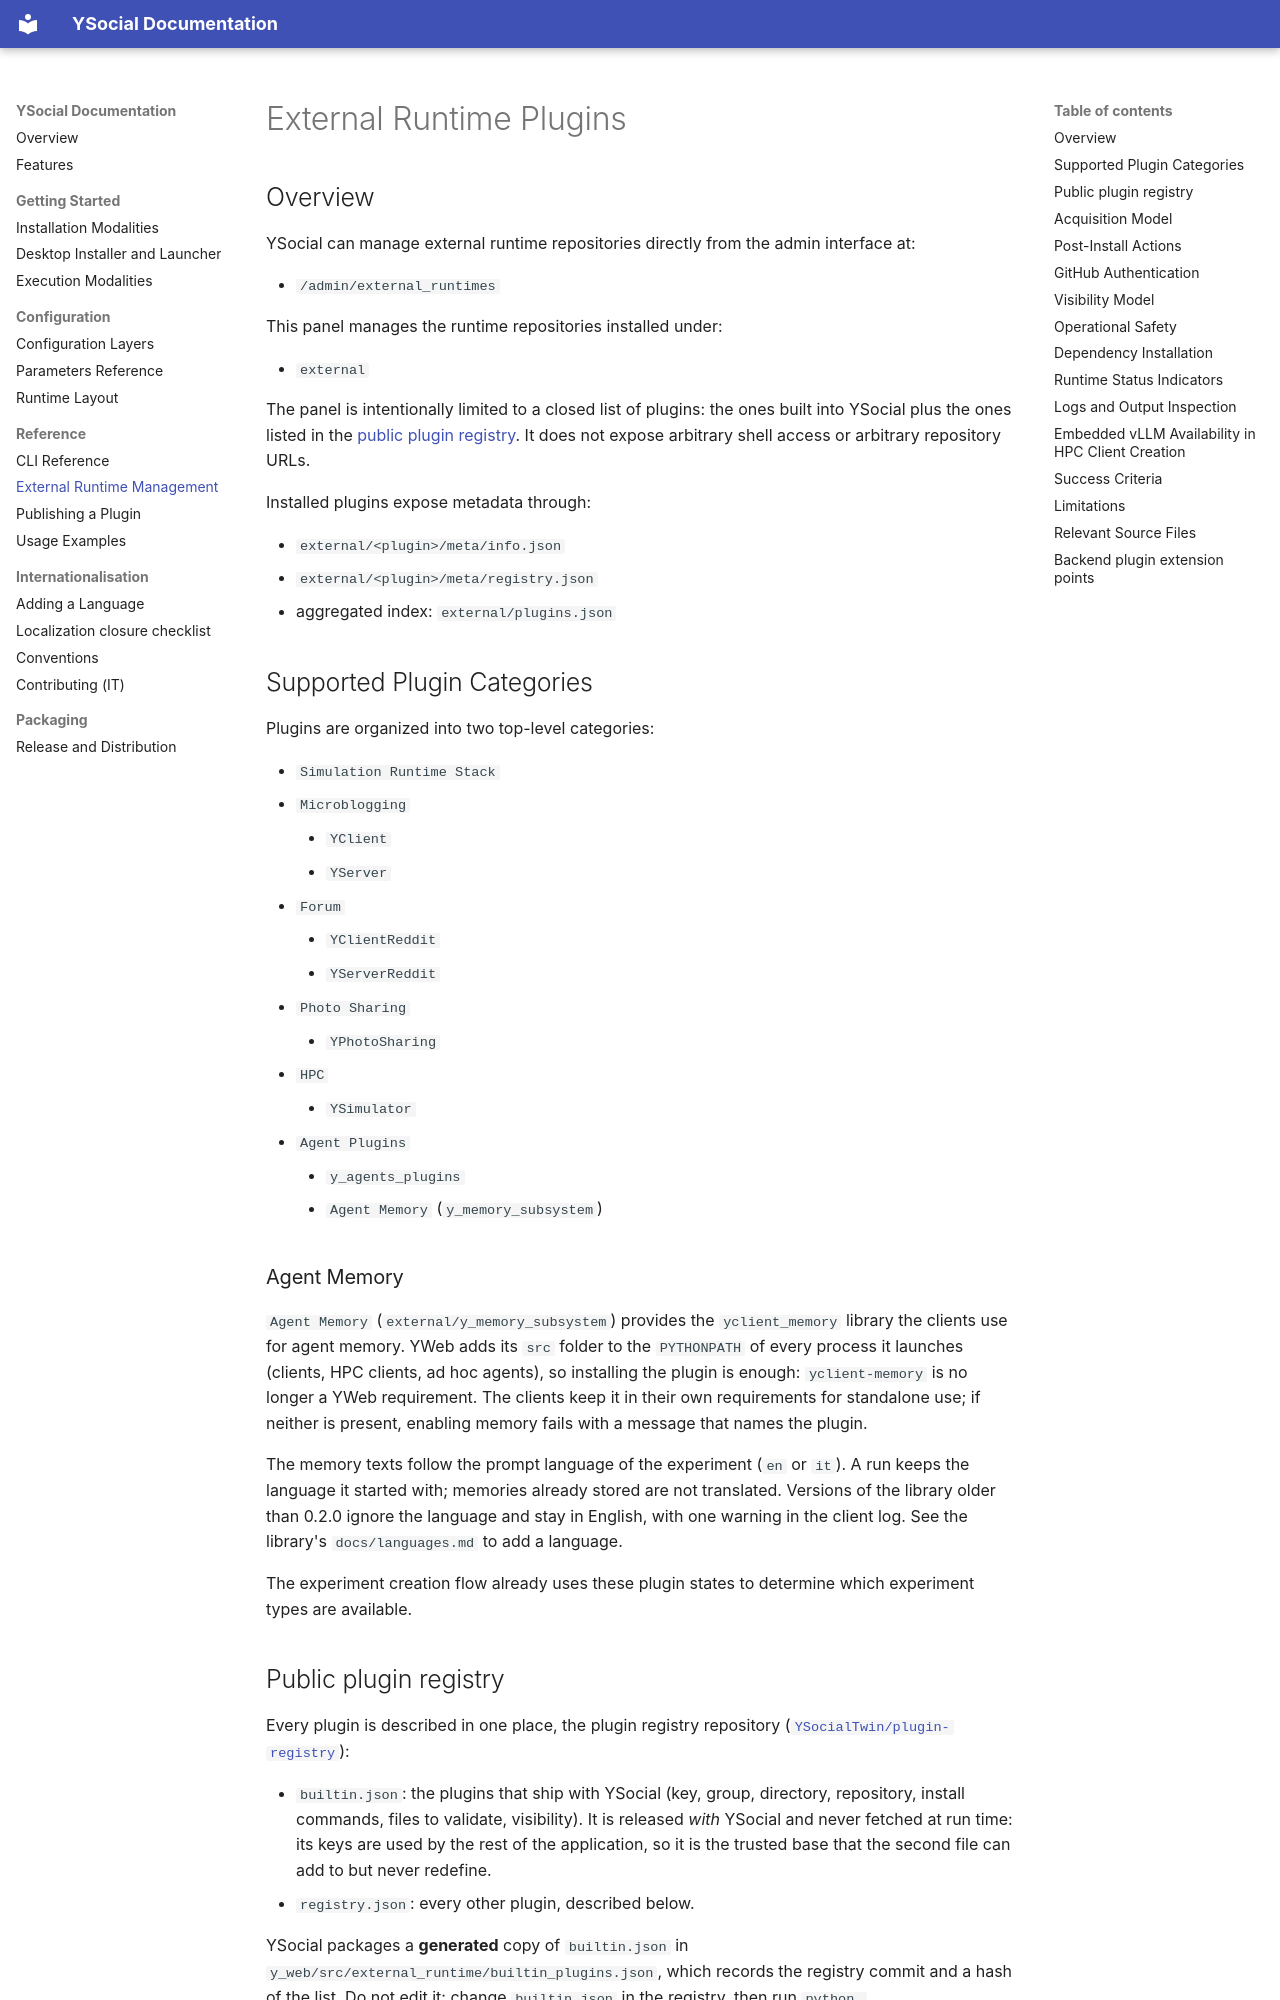

repository: YSocialTwin/YSocial · page: reference/external-runtime-management/index.html · generator: mkdocs

# External Runtime Plugins

## Overview

YSocial can manage external runtime repositories directly from the admin interface at:

- `/admin/external_runtimes`

This panel manages the runtime repositories installed under:

- `external`

The panel is intentionally limited to a closed list of plugins: the ones built into YSocial plus the ones listed in the [public plugin registry](#public-plugin-registry). It does not expose arbitrary shell access or arbitrary repository URLs.

Installed plugins expose metadata through:

- `external/<plugin>/meta/info.json`
- `external/<plugin>/meta/registry.json`
- aggregated index: `external/plugins.json`

## Supported Plugin Categories

Plugins are organized into two top-level categories:

- `Simulation Runtime Stack`
  - `Microblogging`
    - `YClient`
    - `YServer`
  - `Forum`
    - `YClientReddit`
    - `YServerReddit`
  - `Photo Sharing`
    - `YPhotoSharing`
  - `HPC`
    - `YSimulator`
  - `Agent Plugins`
    - `y_agents_plugins`
    - `Agent Memory` (`y_memory_subsystem`)

### Agent Memory

`Agent Memory` (`external/y_memory_subsystem`) provides the `yclient_memory` library the
clients use for agent memory. YWeb adds its `src` folder to the `PYTHONPATH` of every
process it launches (clients, HPC clients, ad hoc agents), so installing the plugin is
enough: `yclient-memory` is no longer a YWeb requirement. The clients keep it in their own
requirements for standalone use; if neither is present, enabling memory fails with a message
that names the plugin.

The memory texts follow the prompt language of the experiment (`en` or `it`). A run keeps
the language it started with; memories already stored are not translated. Versions of the
library older than 0.2.0 ignore the language and stay in English, with one warning in the
client log. See the library's `docs/languages.md` to add a language.

The experiment creation flow already uses these plugin states to determine which experiment types are available.
